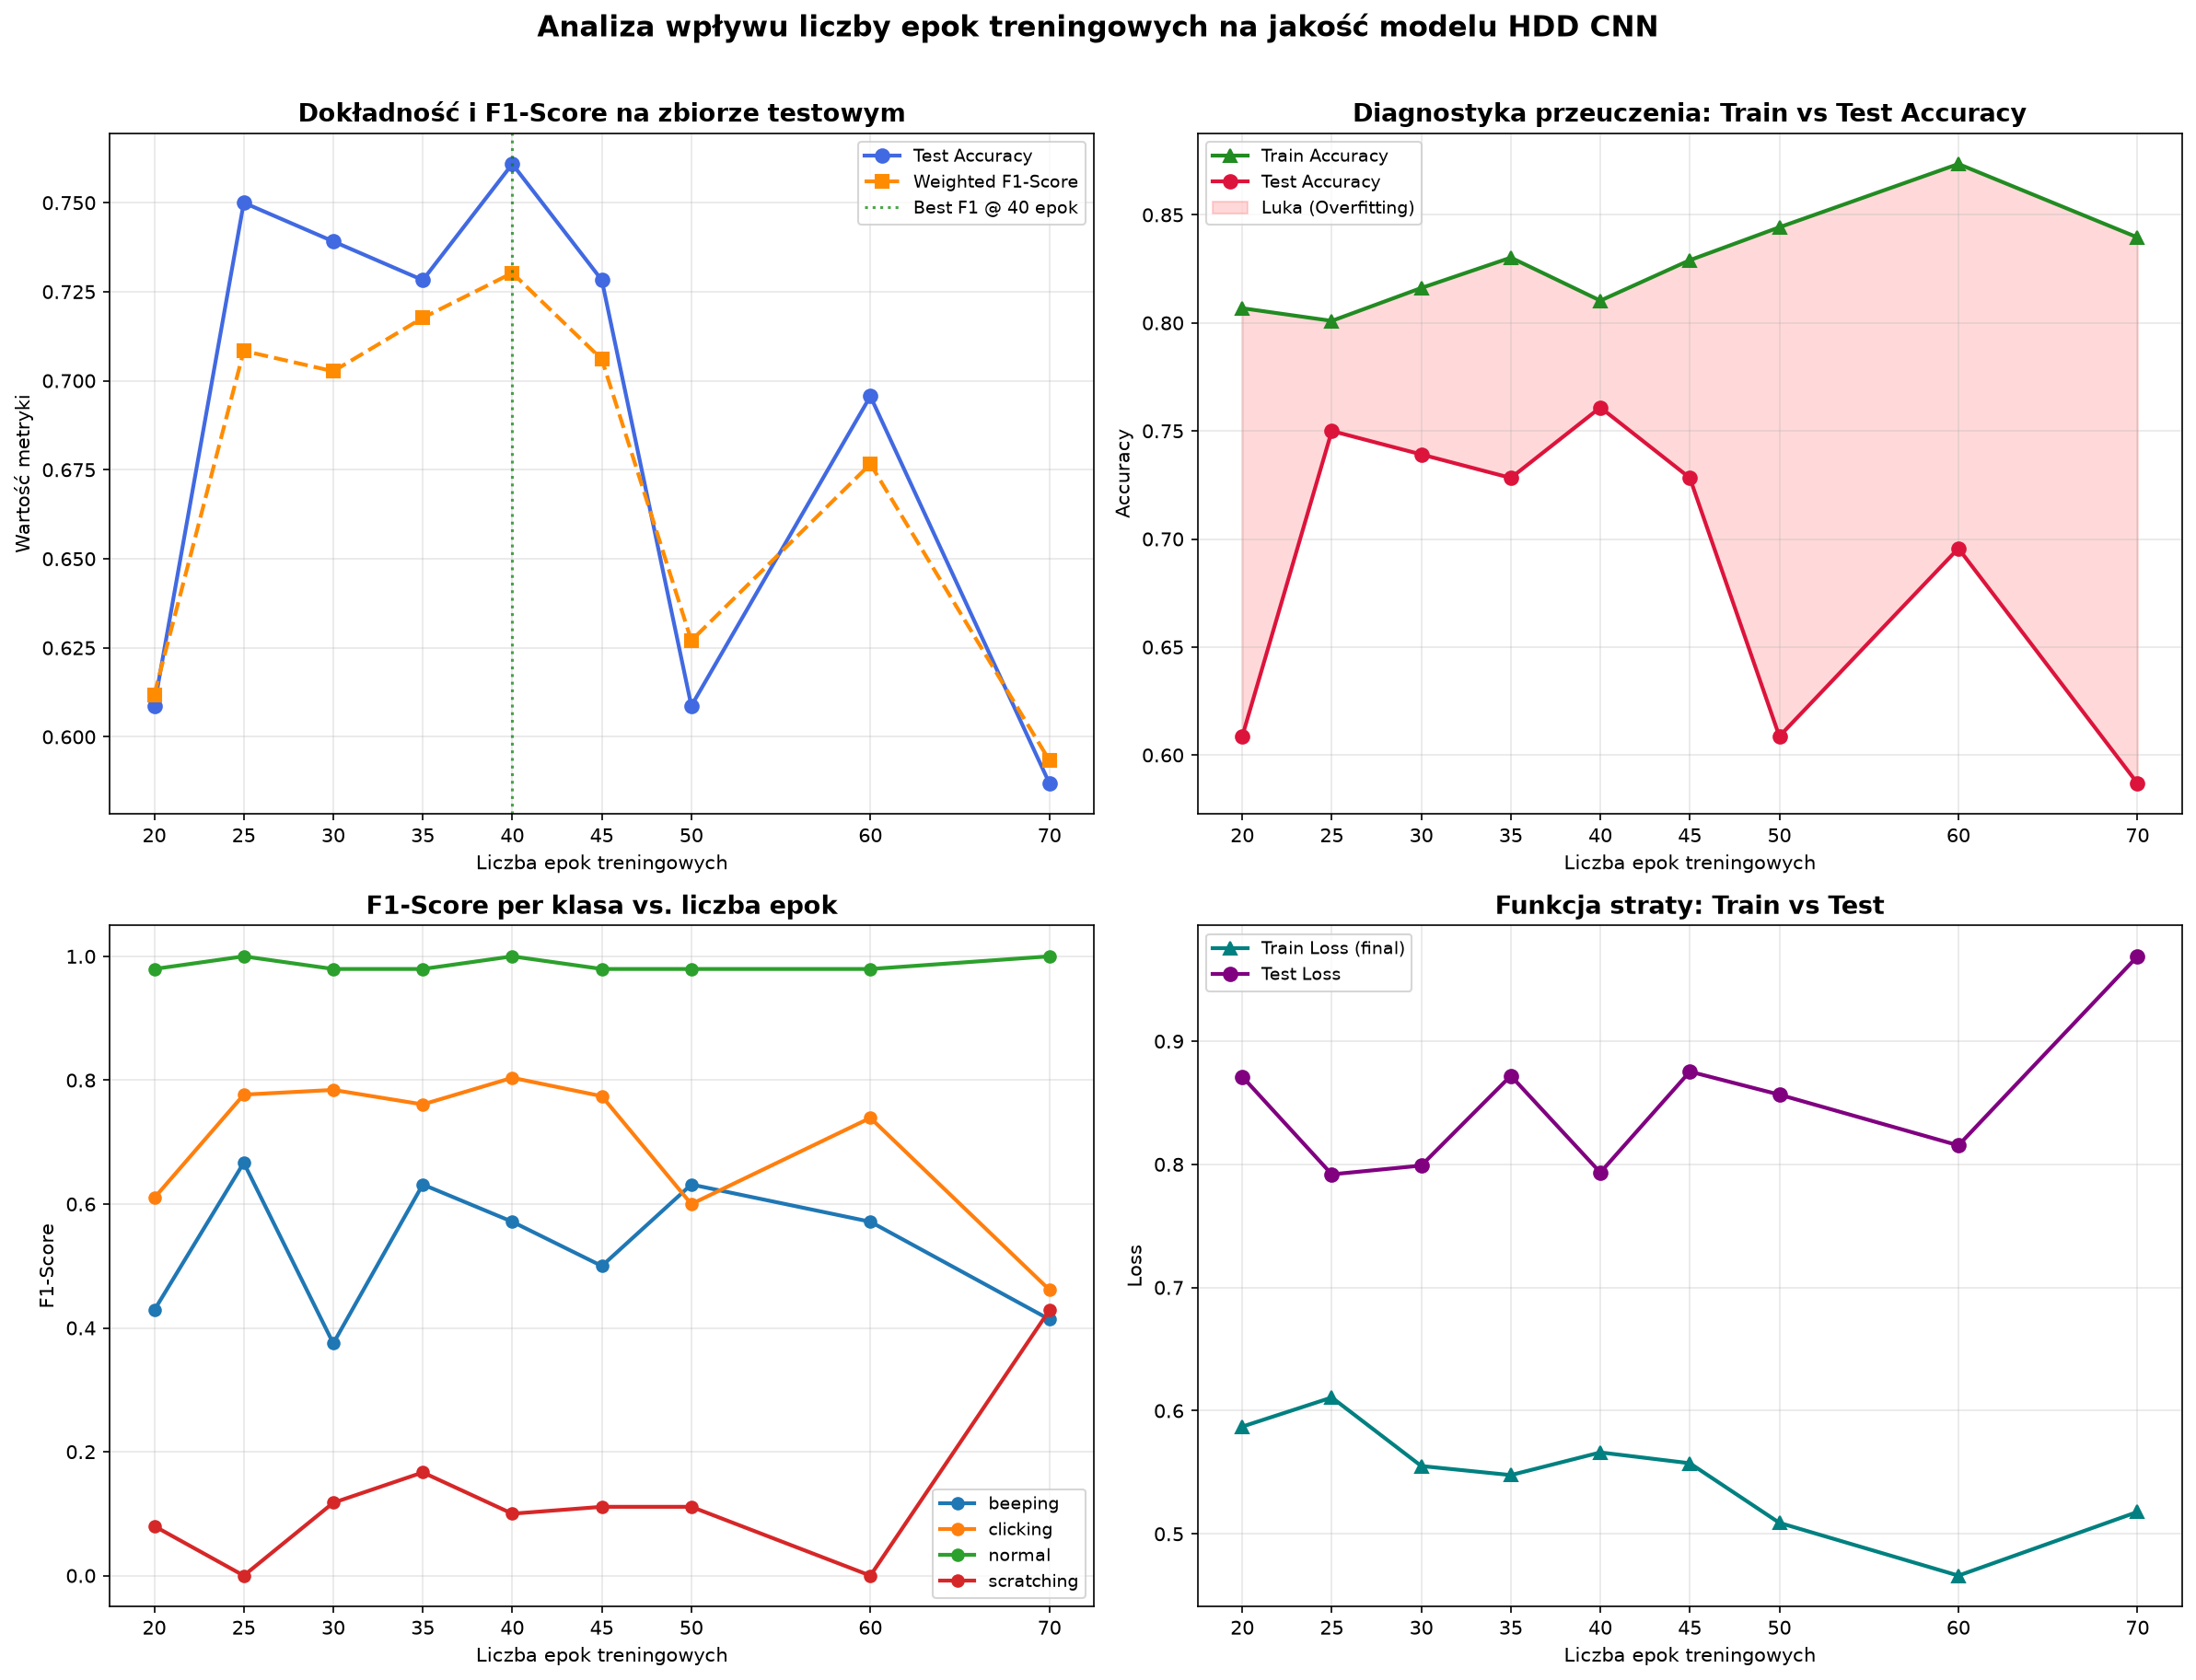

Source data for this figure (header and first rows):
epochs, test_accuracy, weighted_f1, train_accuracy, train_test_gap, is_overfitting, best_val_epoch, best_val_loss, train_loss, test_loss, training_time_sec, beeping_f1, clicking_f1, normal_f1, scratching_f1
20, 0.6087, 0.6118, 0.8068, 0.1981, 1, 12, 1.216, 0.5871, 0.8712, 58.6, 0.4286, 0.6098, 0.9796, 0.08
25, 0.75, 0.7084, 0.8009, 0.05094, 0, 18, 1.045, 0.6107, 0.7919, 60.1, 0.6667, 0.7767, 1, 0.000000
30, 0.7391, 0.7027, 0.8162, 0.07703, 0, 16, 1.052, 0.5551, 0.799, 70.3, 0.375, 0.7843, 0.9796, 0.1176
35, 0.7283, 0.7177, 0.8302, 0.1019, 0, 12, 1.08, 0.5477, 0.8719, 80.7, 0.6316, 0.7609, 0.9796, 0.1667
40, 0.7609, 0.7303, 0.8103, 0.04943, 0, 19, 0.9814, 0.5661, 0.7934, 90.5, 0.5714, 0.8039, 1, 0.1
45, 0.7283, 0.706, 0.829, 0.1008, 0, 14, 1.099, 0.5573, 0.8753, 101.5, 0.5, 0.7742, 0.9796, 0.1111
50, 0.6087, 0.627, 0.8443, 0.2356, 1, 28, 0.9637, 0.509, 0.8566, 112.1, 0.6316, 0.6, 0.9796, 0.1111
60, 0.6957, 0.6766, 0.8735, 0.1779, 1, 14, 1.216, 0.4661, 0.8154, 1117, 0.5714, 0.7391, 0.9796, 0.000000
70, 0.587, 0.5934, 0.8396, 0.2526, 1, 16, 1.189, 0.5178, 0.9689, 154.1, 0.4138, 0.4615, 1, 0.4286
